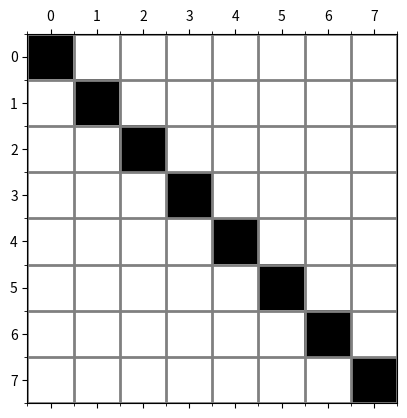

The script that saved this image:
import numpy as np
import matplotlib.pyplot as plt


def display_matrix(data):
    size = [len(data),len(data[0])]

    # Display the data
    fig, ax = plt.subplots()
    cax = ax.matshow(data, cmap='gray_r', vmin=0, vmax=1)  # '_r' reverse the color map

    # Major ticks
    ax.set_xticks(np.arange(0, size[1], 1))
    ax.set_yticks(np.arange(0, size[0], 1))

    # Minor ticks
    ax.set_xticks(np.arange(-.5, size[1], 1), minor=True)
    ax.set_yticks(np.arange(-.5, size[0], 1), minor=True)

    # Gridlines based on minor ticks
    ax.grid(which='minor', color='grey', linestyle='-', linewidth=2)

    plt.show()


def color_diagonal(size):
    chessboard = np.zeros((size, size))

    # Color the diagonal
    for i in range(size):
        for j in range(size):
            if i == j:
                chessboard[i, j] = 1

    # Display the chessboard
    display_matrix(chessboard)


# Usage example
size = 8
color_diagonal(size)